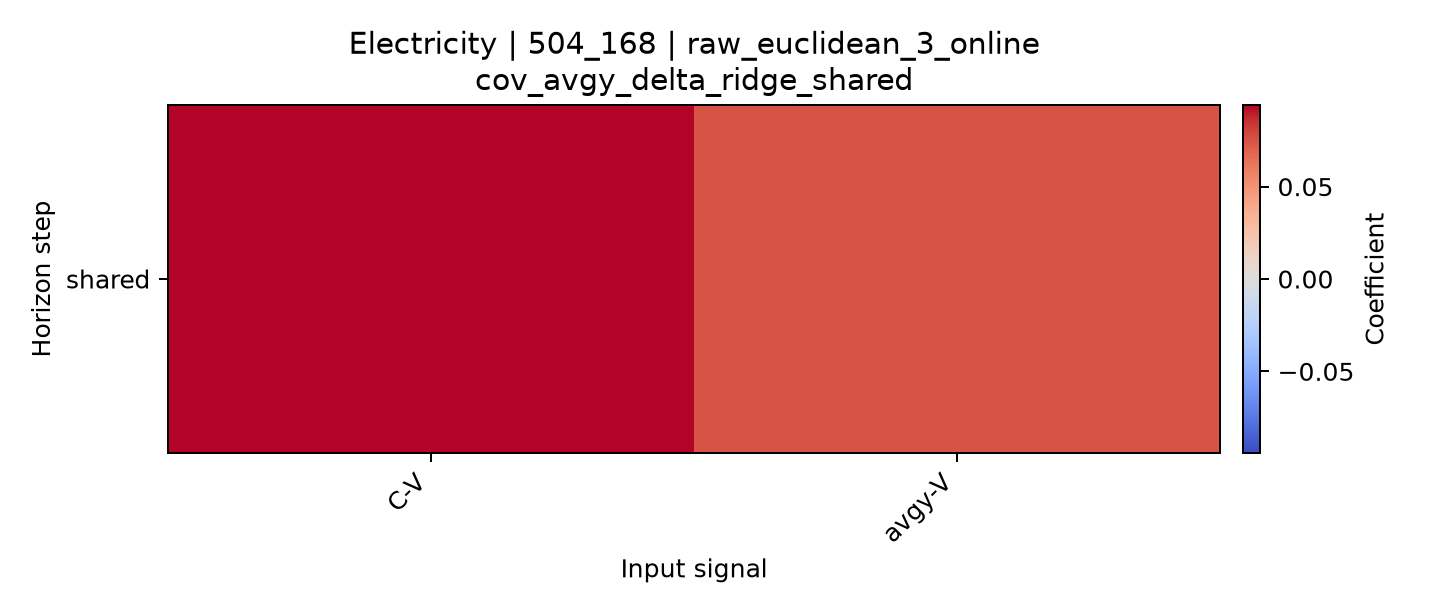

The table this chart was drawn from, first rows:
horizon, C-V, avgy-V
shared, 0.09419, 0.07457
